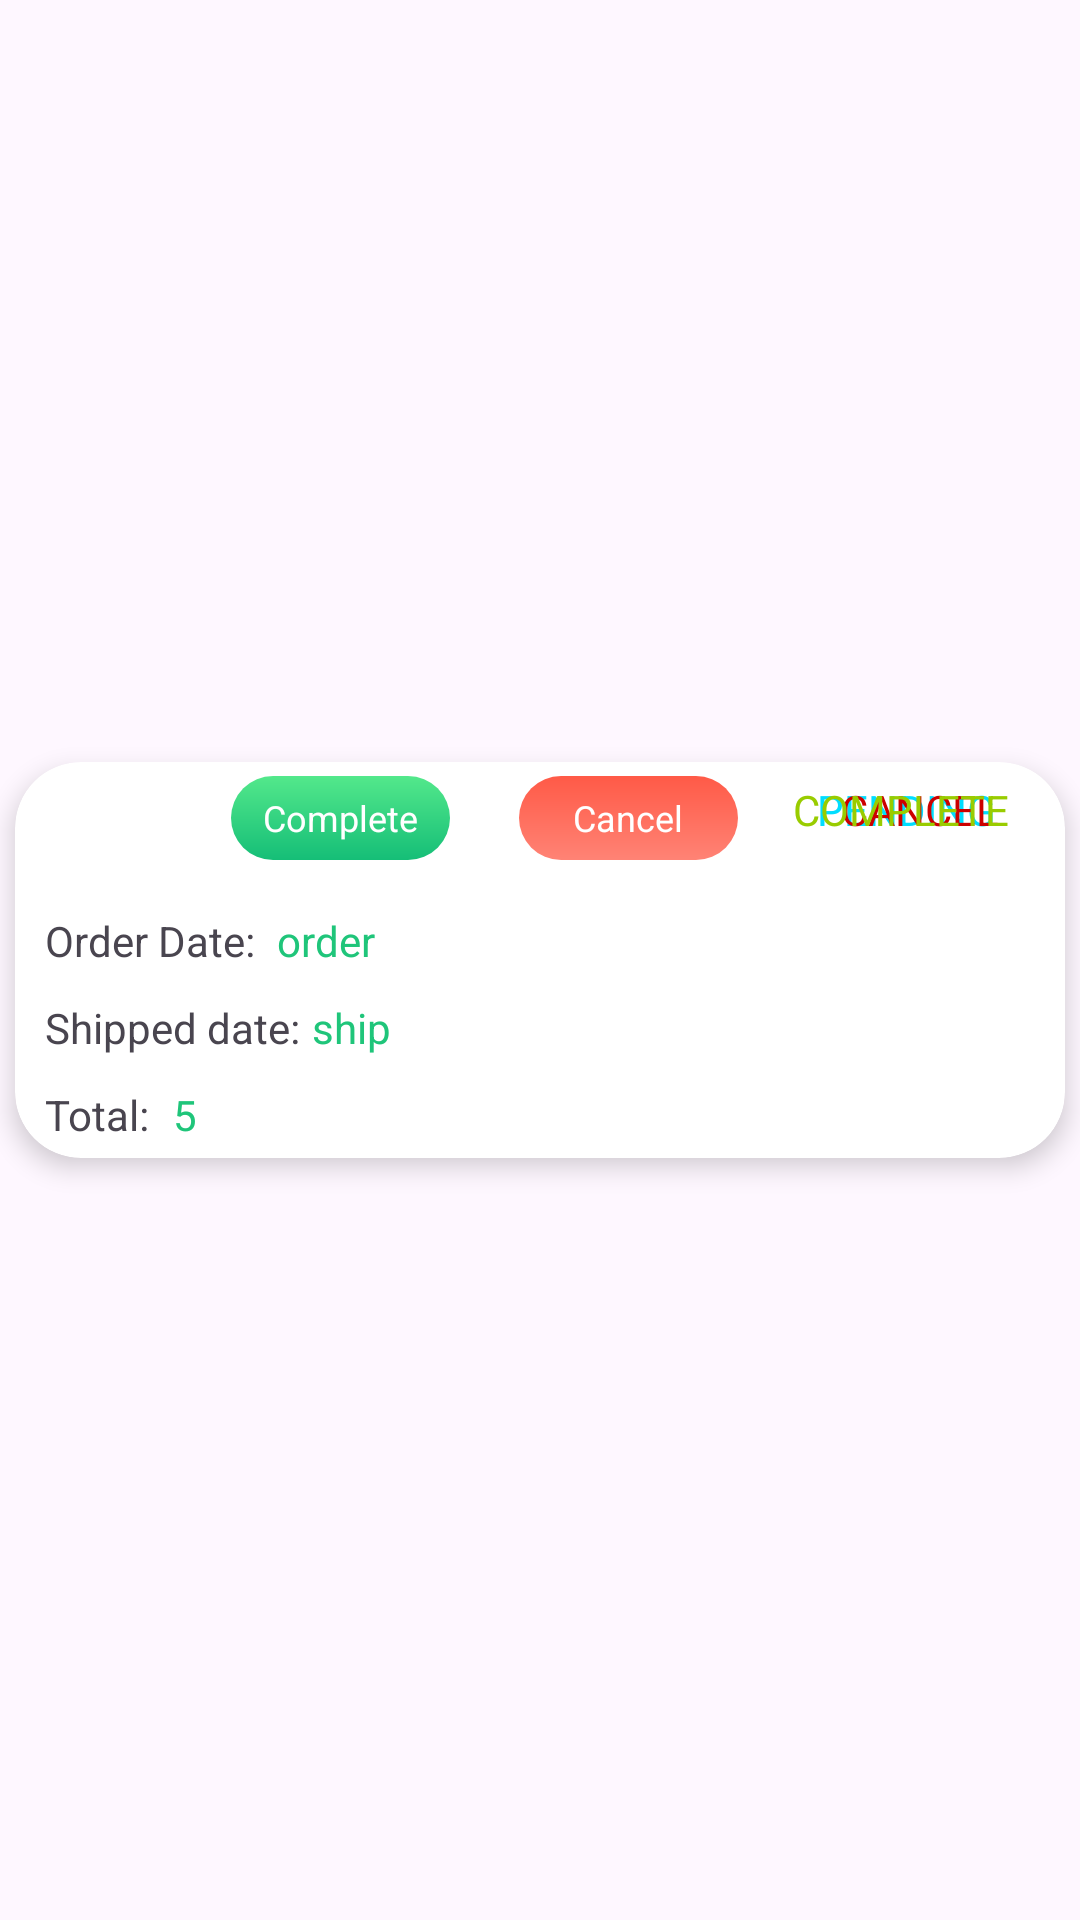

Produce the Android XML layout that renders to this screen, including the resource entries it uses.
<!-- AndroidManifest.xml: application theme Theme.Order_food -->
<!-- res/layout/order_history_item.xml -->
<?xml version="1.0" encoding="utf-8"?>
<androidx.constraintlayout.widget.ConstraintLayout xmlns:android="http://schemas.android.com/apk/res/android"
    xmlns:app="http://schemas.android.com/apk/res-auto"
    xmlns:tools="http://schemas.android.com/tools"
    android:layout_width="match_parent"
    android:layout_height="wrap_content">

    <androidx.cardview.widget.CardView
        android:layout_width="350dp"
        android:layout_height="wrap_content"
        android:layout_marginTop="5dp"
        android:layout_marginBottom="5dp"
        app:cardCornerRadius="22dp"
        app:cardElevation="5dp"
        app:layout_constraintBottom_toBottomOf="parent"
        app:layout_constraintEnd_toEndOf="parent"
        app:layout_constraintStart_toStartOf="parent"
        app:layout_constraintTop_toTopOf="parent">

        <androidx.constraintlayout.widget.ConstraintLayout
            android:layout_width="match_parent"
            android:layout_height="wrap_content">

            <TextView
                android:id="@+id/food_order_history_cancel"
                android:layout_width="73dp"
                android:layout_height="28dp"
                android:layout_marginStart="168dp"
                android:background="@drawable/redbuttongradient"
                android:gravity="center"
                android:text="@string/cancel"
                android:textColor="@color/white"
                android:textSize="12sp"
                app:layout_constraintBottom_toBottomOf="parent"
                app:layout_constraintStart_toStartOf="parent"
                app:layout_constraintTop_toTopOf="parent"
                app:layout_constraintVertical_bias="0.045" />

            <TextView
                android:id="@+id/food_order_status_PENDING"
                android:layout_width="wrap_content"
                android:layout_height="wrap_content"
                android:layout_marginStart="184dp"
                android:text="@string/pending"
                android:textColor="@android:color/holo_blue_bright"
                app:layout_constraintBottom_toBottomOf="parent"
                app:layout_constraintStart_toEndOf="@+id/food_order_date"
                app:layout_constraintTop_toTopOf="parent"
                app:layout_constraintVertical_bias="0.055" />

            <TextView
                android:id="@+id/food_order_status_Cancel"
                android:layout_width="wrap_content"
                android:layout_height="wrap_content"
                android:layout_marginStart="192dp"
                android:text="@string/cancel_value"
                android:textColor="@android:color/holo_red_dark"
                app:layout_constraintBottom_toBottomOf="parent"
                app:layout_constraintStart_toEndOf="@+id/food_order_date"
                app:layout_constraintTop_toTopOf="parent"
                app:layout_constraintVertical_bias="0.055" />

            <TextView
                android:id="@+id/food_order_status_COMPLETE"
                android:layout_width="wrap_content"
                android:layout_height="wrap_content"
                android:layout_marginStart="176dp"
                android:text="@string/complete"
                android:textColor="@android:color/holo_green_light"
                app:layout_constraintBottom_toBottomOf="parent"
                app:layout_constraintStart_toEndOf="@+id/food_order_date"
                app:layout_constraintTop_toTopOf="parent"
                app:layout_constraintVertical_bias="0.055" />

            <TextView
                android:id="@+id/food_order_history_complete"
                android:layout_width="73dp"
                android:layout_height="28dp"
                android:layout_marginStart="72dp"
                android:background="@drawable/greenbuttongradient"
                android:gravity="center"
                android:text="@string/complete_button"
                android:textColor="@color/white"
                android:textSize="12sp"
                app:layout_constraintBottom_toBottomOf="parent"
                app:layout_constraintStart_toStartOf="parent"
                app:layout_constraintTop_toTopOf="parent"
                app:layout_constraintVertical_bias="0.045" />

            <TextView
                android:id="@+id/food_order_date"
                android:layout_width="wrap_content"
                android:layout_height="wrap_content"
                android:layout_marginStart="10dp"
                android:layout_marginTop="50dp"
                android:text="Order Date: "
                app:layout_constraintStart_toStartOf="parent"
                app:layout_constraintTop_toTopOf="parent" />

            <TextView
                android:id="@+id/food_shipped_date"
                android:layout_width="wrap_content"
                android:layout_height="wrap_content"
                android:layout_marginStart="10dp"
                android:layout_marginTop="10dp"
                android:text="Shipped date:"
                app:layout_constraintStart_toStartOf="parent"
                app:layout_constraintTop_toBottomOf="@+id/food_order_date" />

            <TextView
                android:id="@+id/food_order_history_shipped_date_value"
                android:layout_width="wrap_content"
                android:layout_height="wrap_content"
                android:layout_marginStart="4dp"
                android:text="ship"
                android:textColor="@color/textColor"
                app:layout_constraintBottom_toBottomOf="@+id/food_shipped_date"
                app:layout_constraintStart_toEndOf="@+id/food_shipped_date"
                app:layout_constraintTop_toTopOf="@+id/food_shipped_date" />

            <TextView
                android:id="@+id/food_order_history_total_value"
                android:layout_width="wrap_content"
                android:layout_height="wrap_content"
                android:layout_marginStart="8dp"
                android:text="5"
                android:textColor="@color/textColor"
                app:layout_constraintBottom_toBottomOf="@+id/food_history_status"
                app:layout_constraintStart_toEndOf="@+id/food_history_status"
                app:layout_constraintTop_toTopOf="@+id/food_history_status" />

            <TextView
                android:id="@+id/food_order_history_order_date_value"
                android:layout_width="wrap_content"
                android:layout_height="wrap_content"
                android:layout_marginStart="4dp"
                android:text="order"
                android:textColor="@color/textColor"
                app:layout_constraintBottom_toBottomOf="@+id/food_order_date"
                app:layout_constraintStart_toEndOf="@+id/food_order_date"
                app:layout_constraintTop_toTopOf="@+id/food_order_date" />

            <androidx.recyclerview.widget.RecyclerView
                android:id="@+id/rec_order_history_listobject"
                android:layout_width="349dp"
                android:layout_height="wrap_content"
                android:layout_marginTop="132dp"
                app:layout_constraintEnd_toEndOf="parent"
                app:layout_constraintStart_toStartOf="parent"
                app:layout_constraintTop_toTopOf="parent" />

            <TextView
                android:id="@+id/food_history_status"
                android:layout_width="wrap_content"
                android:layout_height="wrap_content"
                android:layout_marginStart="10dp"
                android:layout_marginTop="10dp"
                android:text="Total:"
                app:layout_constraintStart_toStartOf="parent"
                app:layout_constraintTop_toBottomOf="@+id/food_shipped_date" />

            <TextView
                android:id="@+id/food_order_history_id"
                android:layout_width="wrap_content"
                android:layout_height="wrap_content"
                android:textColor="@color/textColor"
                android:visibility="invisible"
                app:layout_constraintBottom_toBottomOf="parent"
                app:layout_constraintEnd_toEndOf="parent"
                app:layout_constraintTop_toTopOf="parent"
                app:layout_constraintVertical_bias="0.458" />

            <TextView
                android:id="@+id/food_history_status_value"
                android:layout_width="wrap_content"
                android:layout_height="wrap_content"
                android:visibility="invisible"
                app:layout_constraintBottom_toBottomOf="parent"
                app:layout_constraintEnd_toEndOf="parent"
                app:layout_constraintTop_toTopOf="parent"
                app:layout_constraintVertical_bias="0.458" />

        </androidx.constraintlayout.widget.ConstraintLayout>

    </androidx.cardview.widget.CardView>
</androidx.constraintlayout.widget.ConstraintLayout>
<!-- resources referenced by this layout -->
<resources>
  <color name="textColor">#1FC57A</color>
  <color name="white">#FFFFFFFF</color>
  <!-- drawable greenbuttongradient (drawable) -->
  <?xml version="1.0" encoding="utf-8"?>
  <shape xmlns:android="http://schemas.android.com/apk/res/android">
  <gradient android:angle="-45" android:startColor="#53e88b" android:endColor="#15be77" />
      <corners android:radius="15dp" />
  </shape>
  <!-- drawable redbuttongradient (drawable) -->
  <?xml version="1.0" encoding="utf-8"?>
  <shape xmlns:android="http://schemas.android.com/apk/res/android">
      <gradient android:angle="-45" android:startColor="#FF5A47" android:endColor="#FF8375" />
      <corners android:radius="15dp" />
  </shape>
  <string name="cancel" translatable="false">Cancel</string>
  <string name="cancel_value" translatable="false">CANCEL</string>
  <string name="complete" translatable="false">COMPLETE</string>
  <string name="complete_button" translatable="false">Complete</string>
  <string name="pending" translatable="false">PENDING</string>
  <style name="Theme.Order_food" parent="Base.Theme.Order_food" />
  <style name="Base.Theme.Order_food" parent="Theme.Material3.DayNight.NoActionBar">
          
          
      </style>
</resources>
